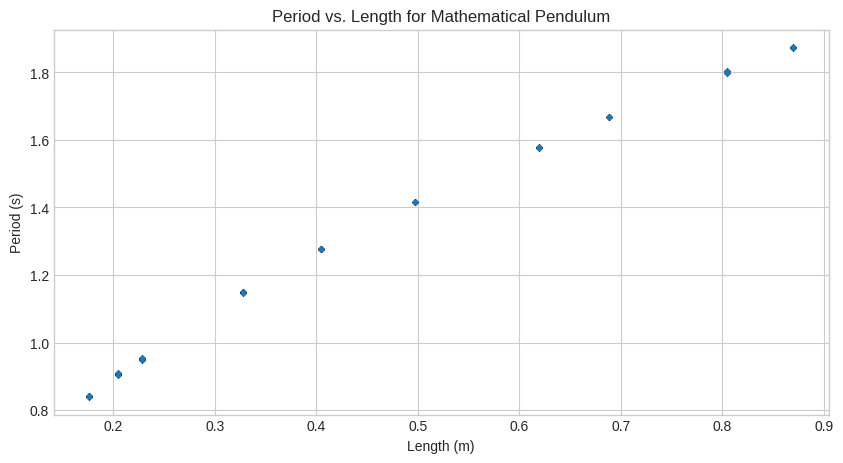
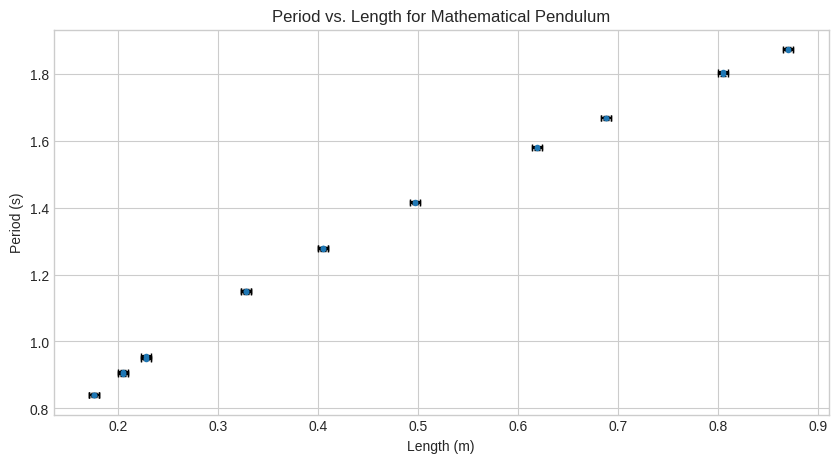
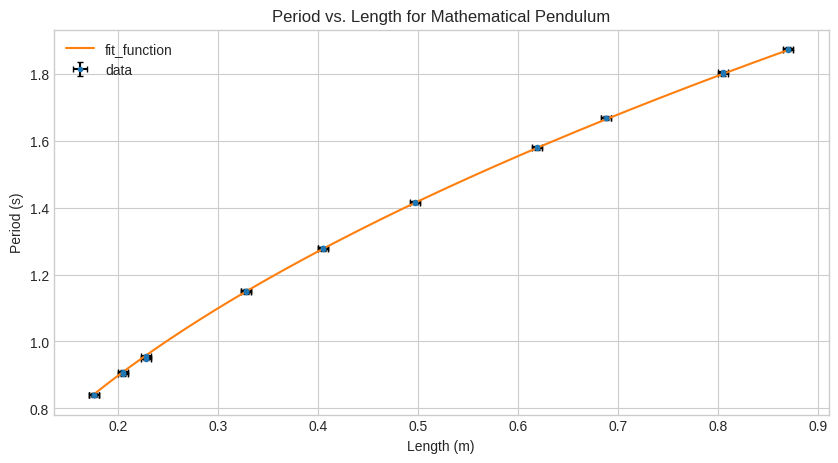
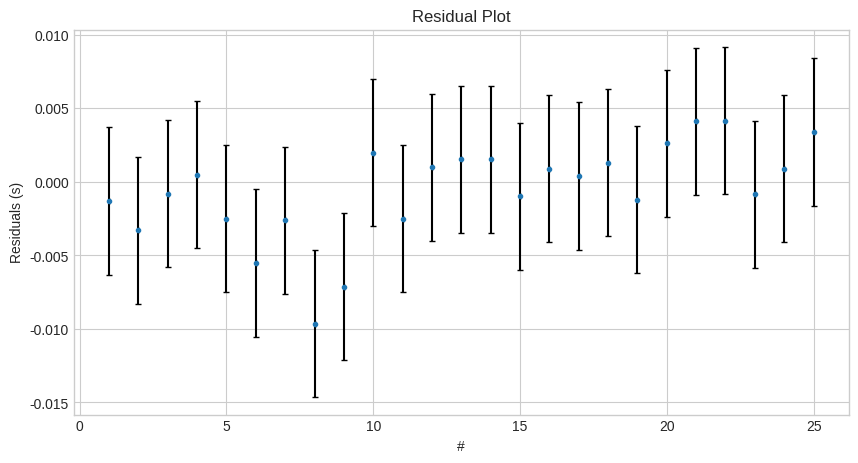
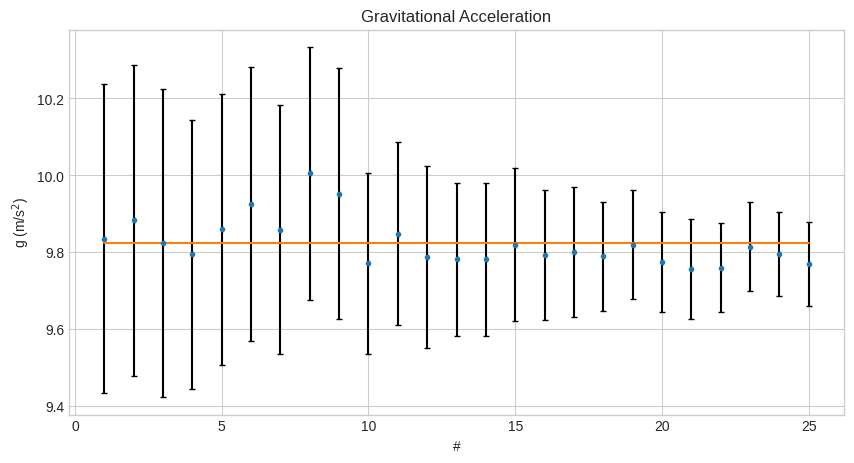

Write the Python code that produced these figures, in order.
import numpy as np
import matplotlib.pyplot as plt
from scipy.optimize import curve_fit

# length in cm
# length_cm =np.array([12.1, 20.9, 25.8, 35.3, 43.5, 48.6, 52.2, 64.1, 68.7, 89.3])+0.75 # By
length_cm =np.array([17.6, 17.6, 17.6, 20.5, 20.5, 20.5, 22.8, 22.8, 22.8, 32.79, 32.79, 32.79, 
                     40.5, 40.5, 40.5, 49.7, 49.7, 61.9, 61.9, 68.8, 68.8, 80.5, 80.5, 87, 87]) # Feli & Lou-Anna

# time for N periods in s
# time = np.array([14.35, 18.69, 20.74, 12.05, 13.29, 14.09, 14.7, 16.13, 16.65, 18.97]) # By
time = np.array([16.81, 16.77, 16.82, 18.18, 18.12, 18.06, 19.11, 18.97, 19.02, 23.02, 22.93, 23.00, 
                 25.57, 25.57, 25.52, 28.31, 28.30, 31.60, 31.55, 33.34, 33.37, 36.09, 35.99, 
                 37.45, 37.50]) # Feli & Lou-Anna
# periods
# N_periods = np.array([20, 20, 20, 10, 10, 10, 10, 10, 10, 10]) # By
N_periods = np.ones(len(time)) * 20

period = time/N_periods
length = length_cm / 100

def plot_error(x_data, y_data, x_error, y_error, x_label='', y_label='', title='', label=''):
    plt.style.use('seaborn-v0_8-whitegrid')
    plt.figure(figsize=(10,5), dpi=300)
    plt.title(title)
    plt.xlabel(x_label)
    plt.ylabel(y_label)

    plt.errorbar(x_data, y_data, yerr=y_error, xerr=x_error, fmt='.', ecolor='black', capsize=2, label=label)
    return plt

def plot_data(x_data, y_data, x_label='', y_label='', title='', label=''):
    return plot_error(x_data, y_data, x_error=0, y_error=0, x_label=x_label, y_label=y_label, title=title, label=label)

x_label = 'Length (m)'
y_label = 'Period (s)'
title = 'Period vs. Length for Mathematical Pendulum'

graph_TL = plot_data(length, period, x_label=x_label, y_label=y_label, title=title)
graph_TL.show()

# time error per measurement in s
dt = 0.1
# length error in m
dl = 0.005
dT= dt/N_periods

graph_TL = plot_error(length, period, dl, dT, x_label=x_label, y_label=y_label, title=title)
graph_TL.show()

def f(x, a):
    return a * np.sqrt(x)

a_optimal, cov = curve_fit(f, length, period)

x = np.linspace(min(length), max(length), 1000)
y = f(x, a_optimal)

graph_TL = plot_error(length, period, dl, dT, x_label=x_label, y_label=y_label, title=title, label='data')
graph_TL.plot(x, y, label='fit_function')
graph_TL.legend()
graph_TL.show()


title = 'Residual Plot'
x_label = '#'
y_label = 'Residuals (s)'

res = period - f(length, a_optimal)

res_plot = plot_error(range(1, len(time)+1), res, 0, dT, x_label=x_label, y_label=y_label, title=title)
res_plot.show()


g = 4 * np.pi**2 * length / period**2
g_mean = g.mean()
N = len(g)

gmax = 4 * np.pi**2 * (length + dl) / (period - dT)**2
dg = (gmax - g)
dg_mean = dg.mean()


print(f'g = ({g_mean:.5f} ± {dg_mean:.5f}) m/s2 = ({g_mean:.2f} ± {dg_mean:.2f}) m/s2')

title = 'Gravitational Acceleration'
y_label = r'g (m/s$^2$)'
g_plot = plot_error(range(1, N+1), g, 0, dg, x_label=x_label, y_label=y_label, title=title)

plt.plot(range(1, N+1), [g_mean]*N)
plt.show()

g_fit = (4 * np.pi**2 / a_optimal**2)[0]

# simulate error for g

N = 1000 # number of simulation runs

a_min = a_optimal

for i in range(N):
    period_rnd = period + np.random.rand(1) * dT
    length_rnd = length + np.random.rand(1) * dl

    a_rnd, cov_rnd = curve_fit(f, length_rnd, period_rnd)
    a_min = min(a_rnd, a_min)

g_max = (4 * np.pi**2 / a_min**2)[0]

dg = (g_max - g_fit)

print(f'g = ({g_fit:.5f} ± {dg:.5f}) m/s2 = ({g_fit:.2f} ± {dg:.2f}) m/s2')


